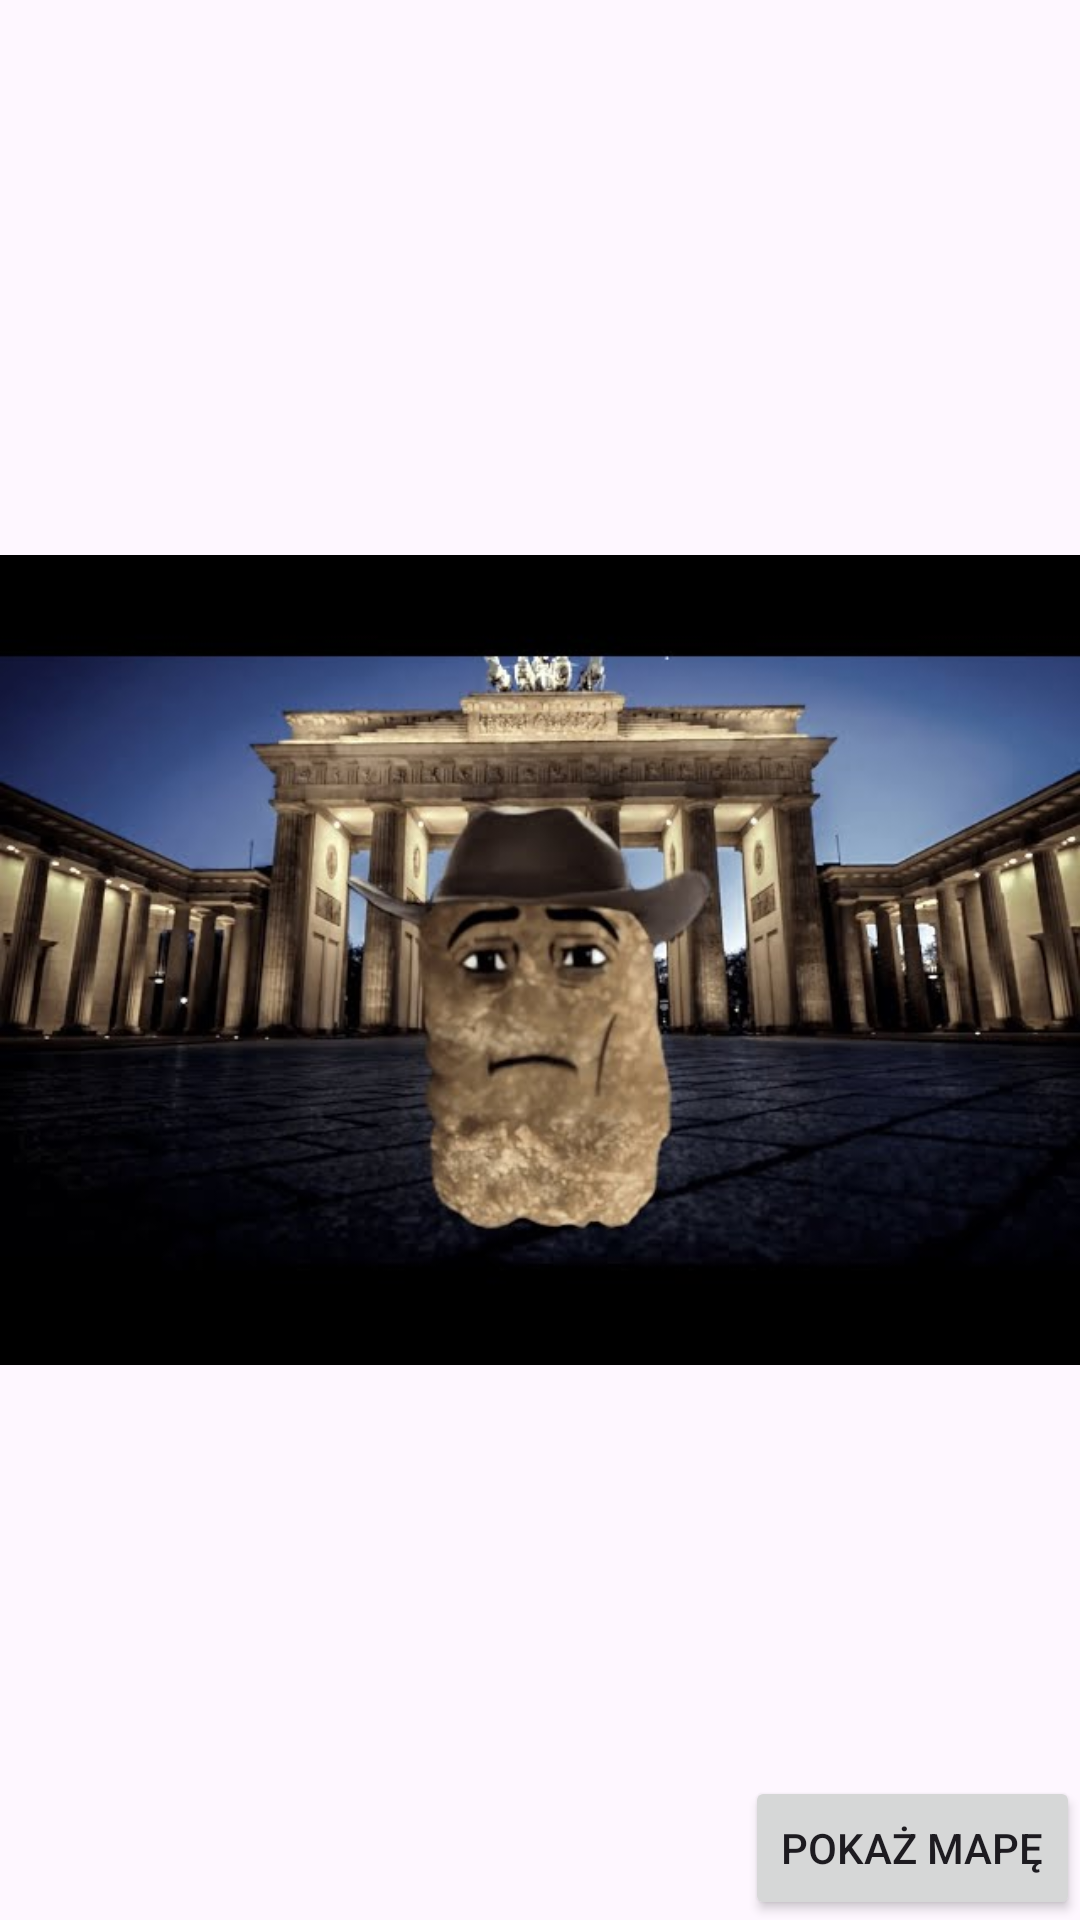

Android layout source for this screen:
<!-- AndroidManifest.xml: application theme Theme.GoeGame -->
<!-- res/layout/activity_main.xml -->
<?xml version="1.0" encoding="utf-8"?>
<FrameLayout xmlns:android="http://schemas.android.com/apk/res/android"
    xmlns:app="http://schemas.android.com/apk/res-auto"
    xmlns:tools="http://schemas.android.com/tools"
    android:id="@+id/main"
    android:layout_width="match_parent"
    android:layout_height="match_parent"
    android:orientation="vertical"
    android:gravity="center"
    tools:context=".MainActivity">

    <ImageView
        android:id="@+id/mapa"
        android:layout_width="wrap_content"
        android:layout_height="wrap_content"
        android:src="@drawable/sad_eye_joe"
        app:layout_constraintEnd_toEndOf="parent"
        android:layout_gravity="center"
        app:layout_constraintStart_toStartOf="parent"
        tools:layout_editor_absoluteY="435dp"
        />

    <org.osmdroid.views.MapView
        android:id="@+id/map"
        android:layout_width="fill_parent"
        android:layout_height="fill_parent"
        android:visibility="gone"/>

    <Button
        android:id="@+id/show_map_btn"
        android:layout_gravity="bottom|end"
        android:layout_width="wrap_content"
        android:layout_height="wrap_content"
        android:text="Pokaż mapę"
        tools:layout_editor_absoluteX="142dp"
        tools:layout_editor_absoluteY="330dp" />

</FrameLayout>
<!-- resources referenced by this layout -->
<resources>
  <!-- drawable sad_eye_joe: jpg bitmap (drawable, 40825 bytes) -->
  <style name="Theme.GoeGame" parent="Base.Theme.GoeGame" />
  <style name="Base.Theme.GoeGame" parent="Theme.Material3.DayNight.NoActionBar">
          
          
      </style>
</resources>
